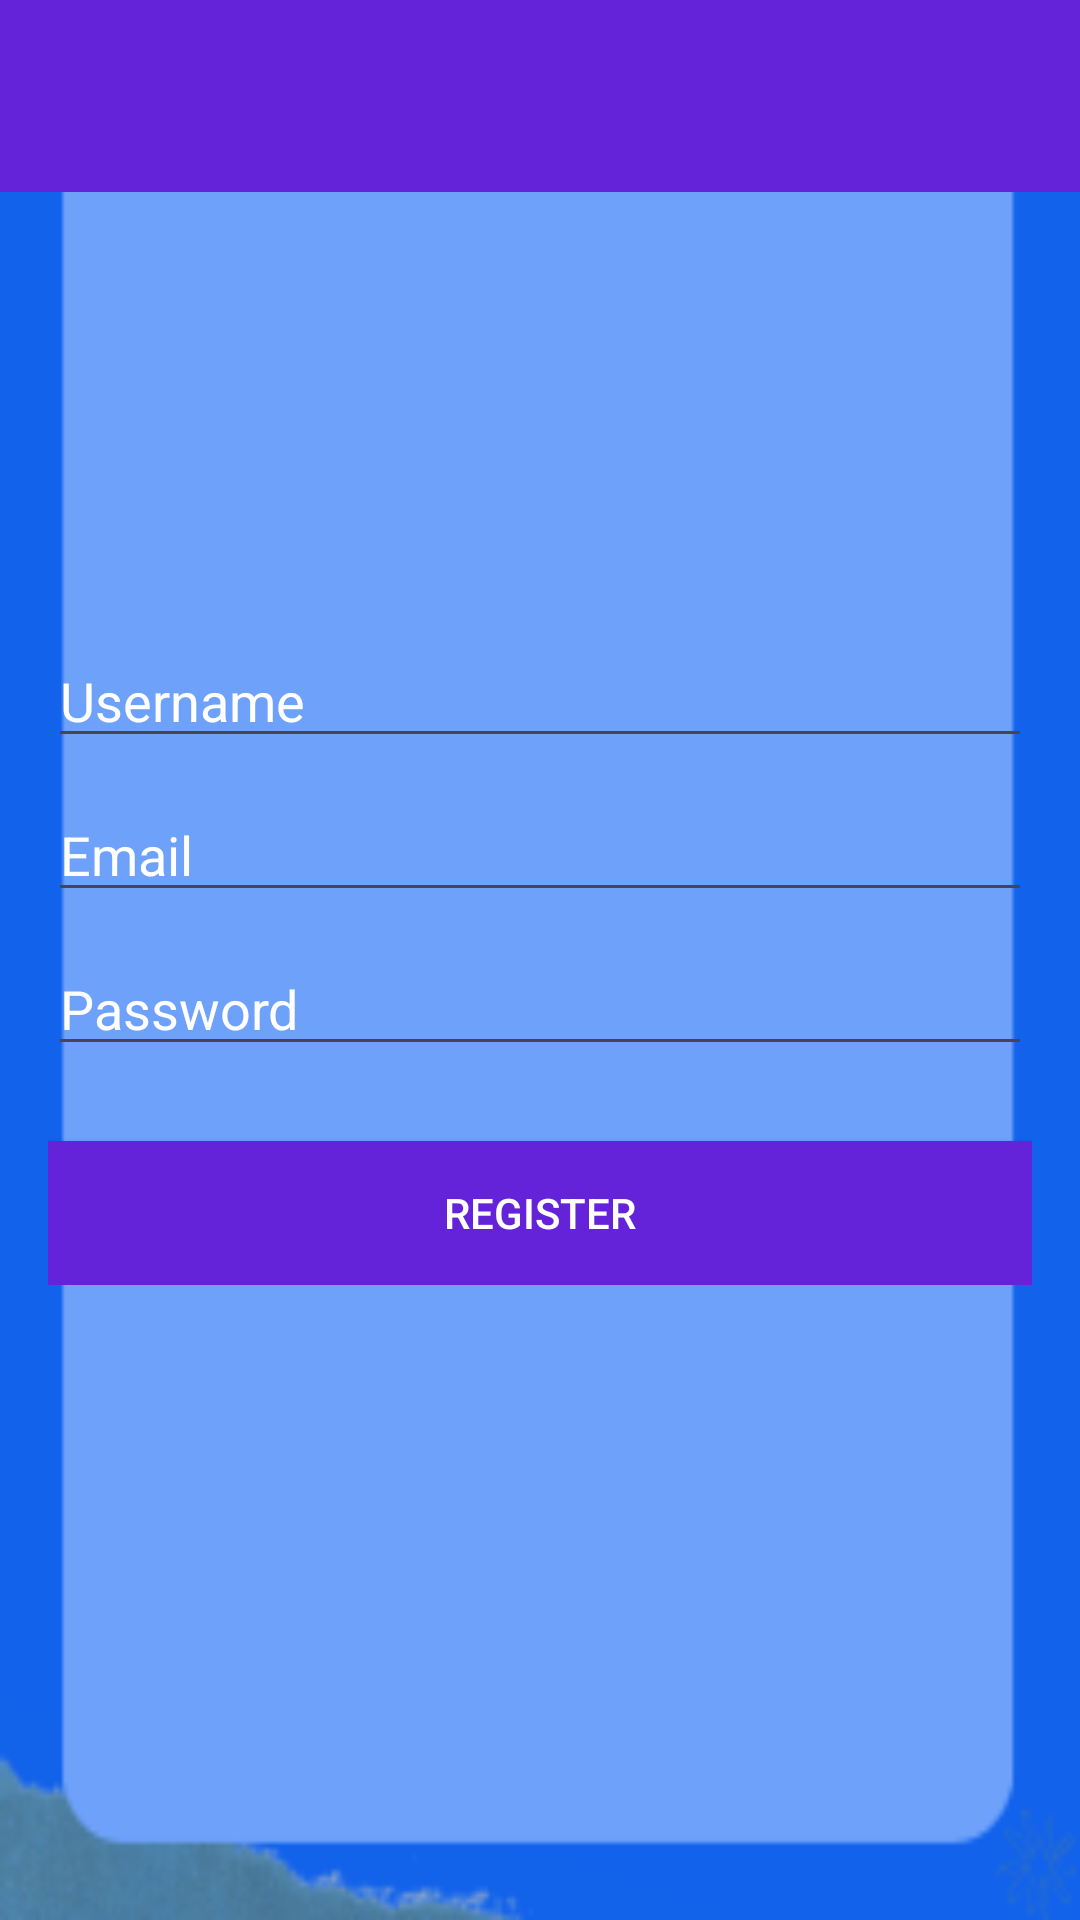

Produce the Android XML layout that renders to this screen, including the resource entries it uses.
<!-- AndroidManifest.xml: application theme Theme.OrienTConnecT -->
<!-- res/layout/activity_register.xml -->
<?xml version="1.0" encoding="utf-8"?>
<RelativeLayout xmlns:android="http://schemas.android.com/apk/res/android"
    xmlns:app="http://schemas.android.com/apk/res-auto"
    xmlns:tools="http://schemas.android.com/tools"
    android:layout_width="match_parent"
    android:layout_height="match_parent"
    android:background="@drawable/register"
    tools:context=".RegisterActivity">

    <com.google.android.material.appbar.AppBarLayout
        android:layout_width="match_parent"
        android:layout_height="wrap_content"
        android:fitsSystemWindows="true">

        <com.google.android.material.appbar.MaterialToolbar
            android:id="@+id/toolbar_register"
            android:layout_width="match_parent"
            android:layout_height="wrap_content"
            android:background="@color/purple">


        </com.google.android.material.appbar.MaterialToolbar>



    </com.google.android.material.appbar.AppBarLayout>

<LinearLayout
    android:layout_width="match_parent"
    android:layout_height="wrap_content"
    android:padding="16dp"
    android:gravity="center_horizontal"
    android:orientation="vertical"
    android:layout_centerInParent="true">

    <EditText
        android:id="@+id/username_register"
        android:layout_width="match_parent"
        android:layout_height="wrap_content"
        android:inputType="text"
        android:hint="@string/username"
        android:textColor="@color/white"
        android:textColorHint="@color/white"
        >

    </EditText>

    <EditText
        android:id="@+id/email_register"
        android:layout_width="match_parent"
        android:layout_height="wrap_content"
        android:inputType="text"
        android:hint="@string/email"
        android:layout_marginTop="10dp"
        android:textColor="@color/white"
        android:textColorHint="@color/white"
        >

    </EditText>

    <EditText
        android:id="@+id/password_register"
        android:layout_width="match_parent"
        android:layout_height="wrap_content"
        android:inputType="textPassword"
        android:hint="@string/password"
        android:layout_marginTop="10dp"
        android:textColor="@color/white"
        android:textColorHint="@color/white"
        >

    </EditText>

    <Button
        android:id="@+id/register_btn"
        android:layout_width="match_parent"
        android:layout_height="wrap_content"
        android:text="@string/register"
        android:layout_marginTop="25dp"
        android:textColor="@color/white"
      android:background="@color/purple"
        >

    </Button>




</LinearLayout>

</RelativeLayout>
<!-- resources referenced by this layout -->
<resources>
  <color name="purple">#6423D8</color>
  <color name="white">#FFFFFFFF</color>
  <!-- drawable register: png bitmap (drawable, 7177 bytes) -->
  <string name="email">Email</string>
  <string name="password">Password</string>
  <string name="register">Register</string>
  <string name="username">Username</string>
  <style name="Theme.OrienTConnecT" parent="Base.Theme.OrienTConnecT" />
  <style name="Base.Theme.OrienTConnecT" parent="Theme.Material3.DayNight.NoActionBar">
          
          
      </style>
</resources>
